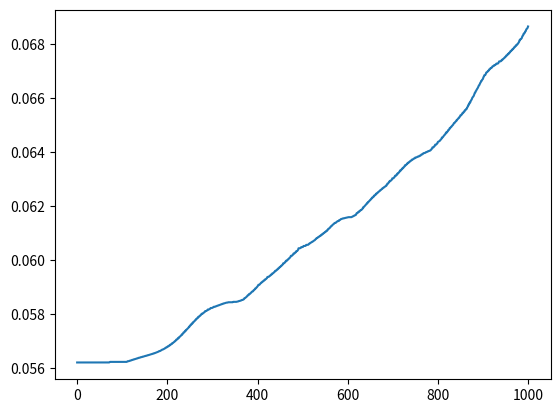

This chart was generated by the following Python code:
import random
import math
import numpy as np 
import matplotlib.pyplot as plt 

nof_glowworms = 30 # population's size
dimension = 30 # number of parameters of the function [x1, x2, x3, ... , x30]
rho = 0.4 # luciferin decay (0 < rho < 1)
gamma = 0.6 # luciferin enhancement
beta = 0.08 # model constant
nof_neighbors = 5
step_size = 0.03
initial_luciferin = 4
initial_sensor_range = 60.0 # a constant, which limits the size of the neighbourhood range
max_iteration = 1000 # number of iterations (loop)
glowworm_population = []
min_neighbours = math.ceil(nof_glowworms*0.03)
max_neighbours = math.ceil(nof_glowworms*0.2)
array_best_fitness = []


def calculate_ackley(glowworm):
	a, b, c = 20.0, 0.2, (math.pi)*2.0
	first_sum = 0.0
	for i in range(len(glowworm)-1):
		first_sum += glowworm[i]**2.0
	first_sum = math.sqrt(first_sum * (1.0/(len(glowworm)-1)))
	first_sum *= -b
	second_sum = 0.0
	for j in range(len(glowworm)-1):
		second_sum += math.cos(c*glowworm[j])
	second_sum *= (1.0/(len(glowworm)-1))
	result = (-a * math.exp(first_sum)) - math.exp(second_sum) + a + math.exp(1)
	return result

def calculate_fitness(glowworm):
	return 1.0/(calculate_ackley(glowworm) + 1.0)

def create_glowworm():
	return {'params':[random.uniform(-15.0,15.0) for x in range(dimension)], 'luciferin':initial_luciferin, 'sensor_range':initial_sensor_range}

def deploy_agents():
	population = []
	for i in range(0, nof_glowworms):
		population.append(create_glowworm())
	return population

def update_luciferin(glowworm):
	J = calculate_fitness(glowworm['params'])
	li = glowworm['luciferin']
	return (((1-rho) * li) + (gamma*J))

def get_neighbours(glowworm_i, population):
	neighbours = []
	for glowworm_j in population:
		dij = calculate_distance(glowworm_j, glowworm_i)
		if ((dij < glowworm_i['sensor_range']) and (dij != 0) and (glowworm_i['luciferin'] < glowworm_j['luciferin'])):
			neighbours.append(glowworm_j)
	return neighbours


def calculate_distance(glowworm1, glowworm2):
	a = np.array(glowworm1['params'])
	b = np.array(glowworm2['params'])
	distance = np.linalg.norm(a-b)
	return distance

def calculate_probability(glowworm_i, glowworm_j, neighbours):
	return ((glowworm_j['luciferin'] - glowworm_i['luciferin']) / (sum_difference_luciferin(glowworm_i, neighbours)))


def sum_difference_luciferin(glowworm_i, neighbours):
	result = 0.0
	for each_neighbour in neighbours:
		result += each_neighbour['luciferin'] - glowworm_i['luciferin']
	return result

def select_glowworm(probability_array):
	wheel = []
	for i in range(len(probability_array)):
		if (i == 0):
			wheel.append(probability_array[i])
		else:
			wheel.append(probability_array[i] + wheel[i-1])
	random_position = random.random()
	for index in range(len(wheel)):
		if (random_position <= wheel[index]):
			return index
	return 0

def new_sensor_range(glowworm, neighbours_amount):
	new_range = glowworm['sensor_range'] + beta*(nof_neighbors - neighbours_amount)
	new_range = max(0,new_range)
	return min(initial_sensor_range,new_range)

def new_position(glowworm_i, glowworm_j):
	vector = [x - y for x, y in zip(glowworm_j['params'], glowworm_i['params'])]
	norm = np.linalg.norm(vector)
	result = np.divide(vector, norm)
	result *= step_size
	result = np.add(result, glowworm_i['params'])
	return result.tolist()



#print create_glowworm()['luciferin'] mostra somente a luciferina
glowworm_population = deploy_agents()

t = 0
while (t <= max_iteration):

	# Luciferin update phase
	for each_glowworm in glowworm_population:
		each_glowworm['luciferin'] = update_luciferin(each_glowworm)

	# movement phase
	for each_glowworm_i in glowworm_population:
		neighbours = get_neighbours(each_glowworm_i, glowworm_population)
		if (min_neighbours <= len(neighbours) <= max_neighbours):
			p = []
			for each_neighbour_j in neighbours:
				p.append(calculate_probability(each_glowworm_i, each_neighbour_j, neighbours))
			j = neighbours[select_glowworm(p)]
			each_glowworm_i['params'] = new_position(each_glowworm_i, j)
		#atualiza o raio
		#automaticamente, se o numero de vizinhos for baixo o range aumenta, e o inverso tambem eh verdade
		each_glowworm_i['sensor_range'] = new_sensor_range(each_glowworm_i,len(neighbours))

	population_sorted = sorted(glowworm_population, key=lambda x:calculate_fitness(x['params']))

	array_best_fitness.append(calculate_fitness(population_sorted[-1]['params']))

	t += 1

plt.plot(range(0, max_iteration+1), array_best_fitness)
plt.show()


